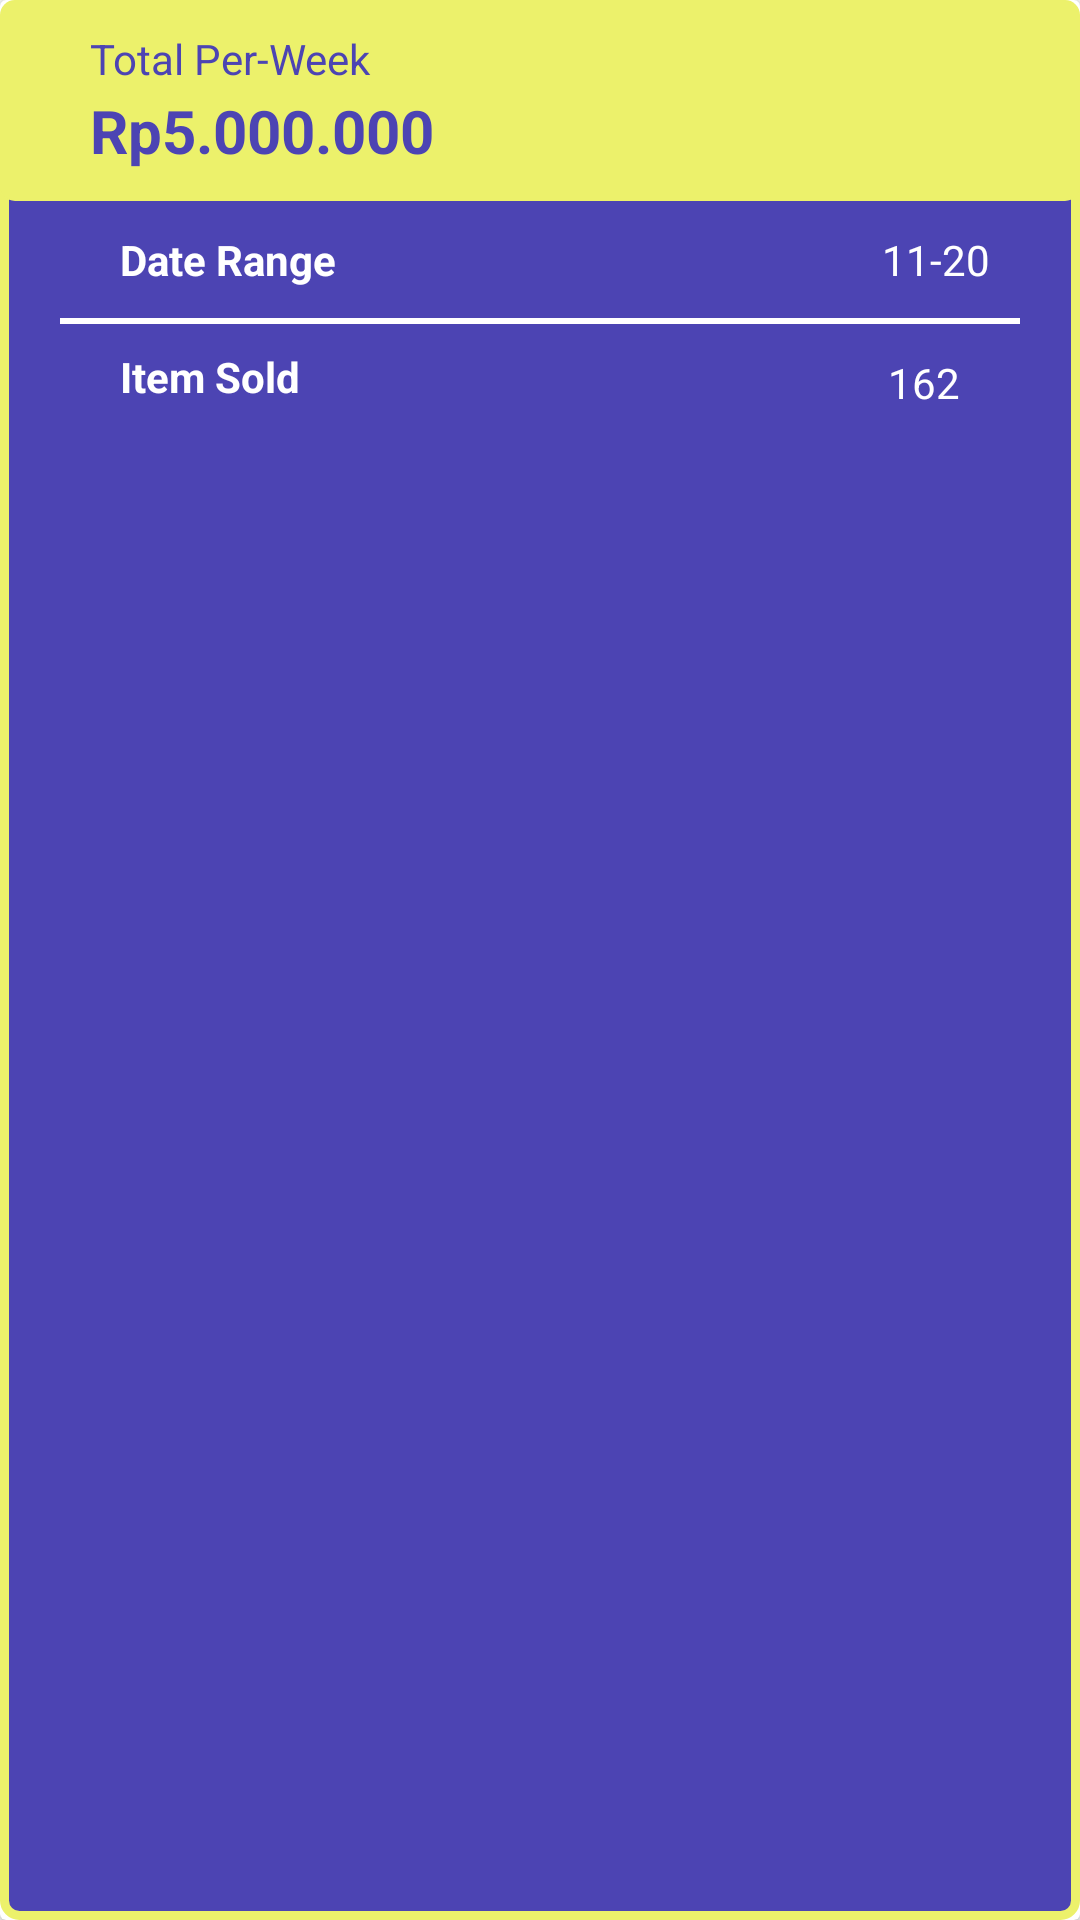

Write the Android layout XML for this screen, with the resource values it uses.
<!-- AndroidManifest.xml: application theme AppTheme -->
<!-- res/layout/recycleview_detail_dailyincome.xml -->
<android.support.v7.widget.CardView xmlns:tools="http://schemas.android.com/tools"
    android:layout_width="match_parent"
    android:layout_height="wrap_content"
    xmlns:app="http://schemas.android.com/apk/res-auto"
    android:layout_marginLeft="10dp"
    android:layout_marginRight="10dp"
    android:layout_marginBottom="20dp"
    xmlns:android="http://schemas.android.com/apk/res/android">

    <android.support.constraint.ConstraintLayout
        android:layout_width="match_parent"
        android:layout_height="match_parent"
        android:background="@drawable/card_edge_border_yelllow"
        android:paddingBottom="20dp">

        <FrameLayout
            android:padding="10dp"
            android:id="@+id/frameLayout"
            android:layout_width="match_parent"
            android:layout_height="wrap_content"
            android:background="@drawable/card_edge_yellow_low_border"
            app:layout_constraintEnd_toEndOf="parent"
            app:layout_constraintHorizontal_bias="0.49"
            app:layout_constraintStart_toStartOf="parent"
            app:layout_constraintTop_toTopOf="parent">

            <TextView
                android:id="@+id/textView32"
                android:layout_width="wrap_content"
                android:layout_height="wrap_content"
                android:layout_marginLeft="20dp"
                android:text="Total Per-Week"
                android:textColor="@color/colorPrimary"
                app:layout_constraintStart_toStartOf="parent"
                app:layout_constraintTop_toTopOf="parent" />

            <TextView
                android:id="@+id/textView33"
                android:layout_width="wrap_content"
                android:layout_height="wrap_content"
                android:layout_marginTop="20dp"
                android:layout_marginLeft="20dp"
                android:text="Rp5.000.000"
                android:textColor="@color/colorPrimary"
                android:textSize="20dp"
                android:textStyle="bold"
                app:layout_constraintStart_toStartOf="parent"
                app:layout_constraintTop_toBottomOf="@+id/textView32" />

        </FrameLayout>

        <TextView
            android:layout_marginTop="10dp"
            android:id="@+id/textView34"
            android:layout_width="wrap_content"
            android:layout_height="wrap_content"
            android:layout_marginStart="40dp"
            android:text="Date Range"
            android:textColor="@color/colorWhite"
            android:textStyle="bold"
            app:layout_constraintEnd_toStartOf="@+id/textView35"
            app:layout_constraintHorizontal_bias="0.5"
            app:layout_constraintHorizontal_chainStyle="spread_inside"
            app:layout_constraintStart_toStartOf="parent"
            app:layout_constraintTop_toBottomOf="@+id/frameLayout" />


        <TextView
            android:layout_marginTop="10dp"
            android:id="@+id/textView35"
            android:layout_width="wrap_content"
            android:layout_height="wrap_content"
            android:layout_marginRight="30dp"
            android:text="11-20"
            android:textColor="@color/colorWhite"
            app:layout_constraintEnd_toEndOf="parent"
            app:layout_constraintHorizontal_bias="0.5"
            app:layout_constraintStart_toEndOf="@+id/textView34"
            app:layout_constraintTop_toBottomOf="@+id/frameLayout" />

        <TextView
            android:id="@+id/textView37"
            android:layout_width="wrap_content"
            android:layout_height="wrap_content"
            android:layout_marginStart="40dp"
            android:layout_marginTop="8dp"
            android:text="Item Sold"
            android:textColor="@color/colorWhite"
            android:textStyle="bold"
            app:layout_constraintEnd_toStartOf="@+id/textView36"
            app:layout_constraintHorizontal_bias="0.5"
            app:layout_constraintHorizontal_chainStyle="spread_inside"
            app:layout_constraintStart_toStartOf="parent"
            app:layout_constraintTop_toBottomOf="@id/view" />

        <TextView
            android:id="@+id/textView36"
            android:layout_width="wrap_content"
            android:layout_height="wrap_content"
            android:layout_marginTop="10dp"
            android:layout_marginRight="40dp"
            android:text="162"
            android:textColor="@color/colorWhite"
            app:layout_constraintEnd_toEndOf="parent"
            app:layout_constraintHorizontal_bias="0.5"
            app:layout_constraintStart_toEndOf="@+id/textView37"
            app:layout_constraintTop_toBottomOf="@id/view" />

        <View
            android:id="@+id/view"
            android:layout_width="match_parent"
            android:layout_height="2dp"
            android:layout_marginLeft="20dp"
            android:layout_marginTop="10dp"
            android:layout_marginRight="20dp"
            android:background="@drawable/horizontal_seperator"
            app:layout_constraintTop_toBottomOf="@id/textView34" />

    </android.support.constraint.ConstraintLayout>

</android.support.v7.widget.CardView>
<!-- resources referenced by this layout -->
<resources>
  <color name="colorPrimary">#4C44B3</color>
  <color name="colorWhite">#FFF</color>
  <!-- drawable card_edge_border_yelllow (drawable) -->
  <?xml version="1.0" encoding="utf-8"?>
  <shape xmlns:android="http://schemas.android.com/apk/res/android" >
      <solid android:color="#4C44B3"/>
      <stroke android:width="3dp" android:color="#ECF16B"/>
      <padding android:bottom="0dp" android:left="0dp" android:right="0dp" android:top="0dp"/>
      <corners android:topLeftRadius="5dp" android:bottomLeftRadius="5dp"
          android:topRightRadius="5dp" android:bottomRightRadius="5dp"/>
  </shape>
  <!-- drawable card_edge_yellow_low_border (drawable) -->
  <?xml version="1.0" encoding="utf-8"?>
  <shape xmlns:android="http://schemas.android.com/apk/res/android" >
      <solid android:color="#ECF16B" />
      <padding android:bottom="0dp" android:left="0dp" android:right="0dp" android:top="0dp"/>
      <corners android:topLeftRadius="5dp" android:bottomLeftRadius="5dp"
          android:topRightRadius="5dp" android:bottomRightRadius="5dp"/>
  </shape>
  <!-- drawable horizontal_seperator (drawable) -->
  <?xml version="1.0" encoding="utf-8"?>
  <layer-list xmlns:android="http://schemas.android.com/apk/res/android">
      <item
          android:top="-6dp"
          android:left="-6dp"
          android:right="-6dp"
          android:bottom="0dp">
  
          <shape android:shape="rectangle">
              <solid android:color="@color/colorPrimary"/>
              <stroke
                  android:width="5dp"
                  android:color="@color/colorWhite"/>
          </shape>
      </item>
  </layer-list>
  <style name="AppTheme" parent="Theme.AppCompat.Light">
          
          <item name="colorPrimary">#ECF16B</item>
          <item name="colorPrimaryDark">@color/colorPrimaryDark</item>
          <item name="colorAccent">@color/colorAccent</item>
          <item name="android:windowContentOverlay">@null</item>
      </style>
  <color name="colorPrimaryDark">#3700B3</color>
  <color name="colorAccent">#03DAC5</color>
</resources>
